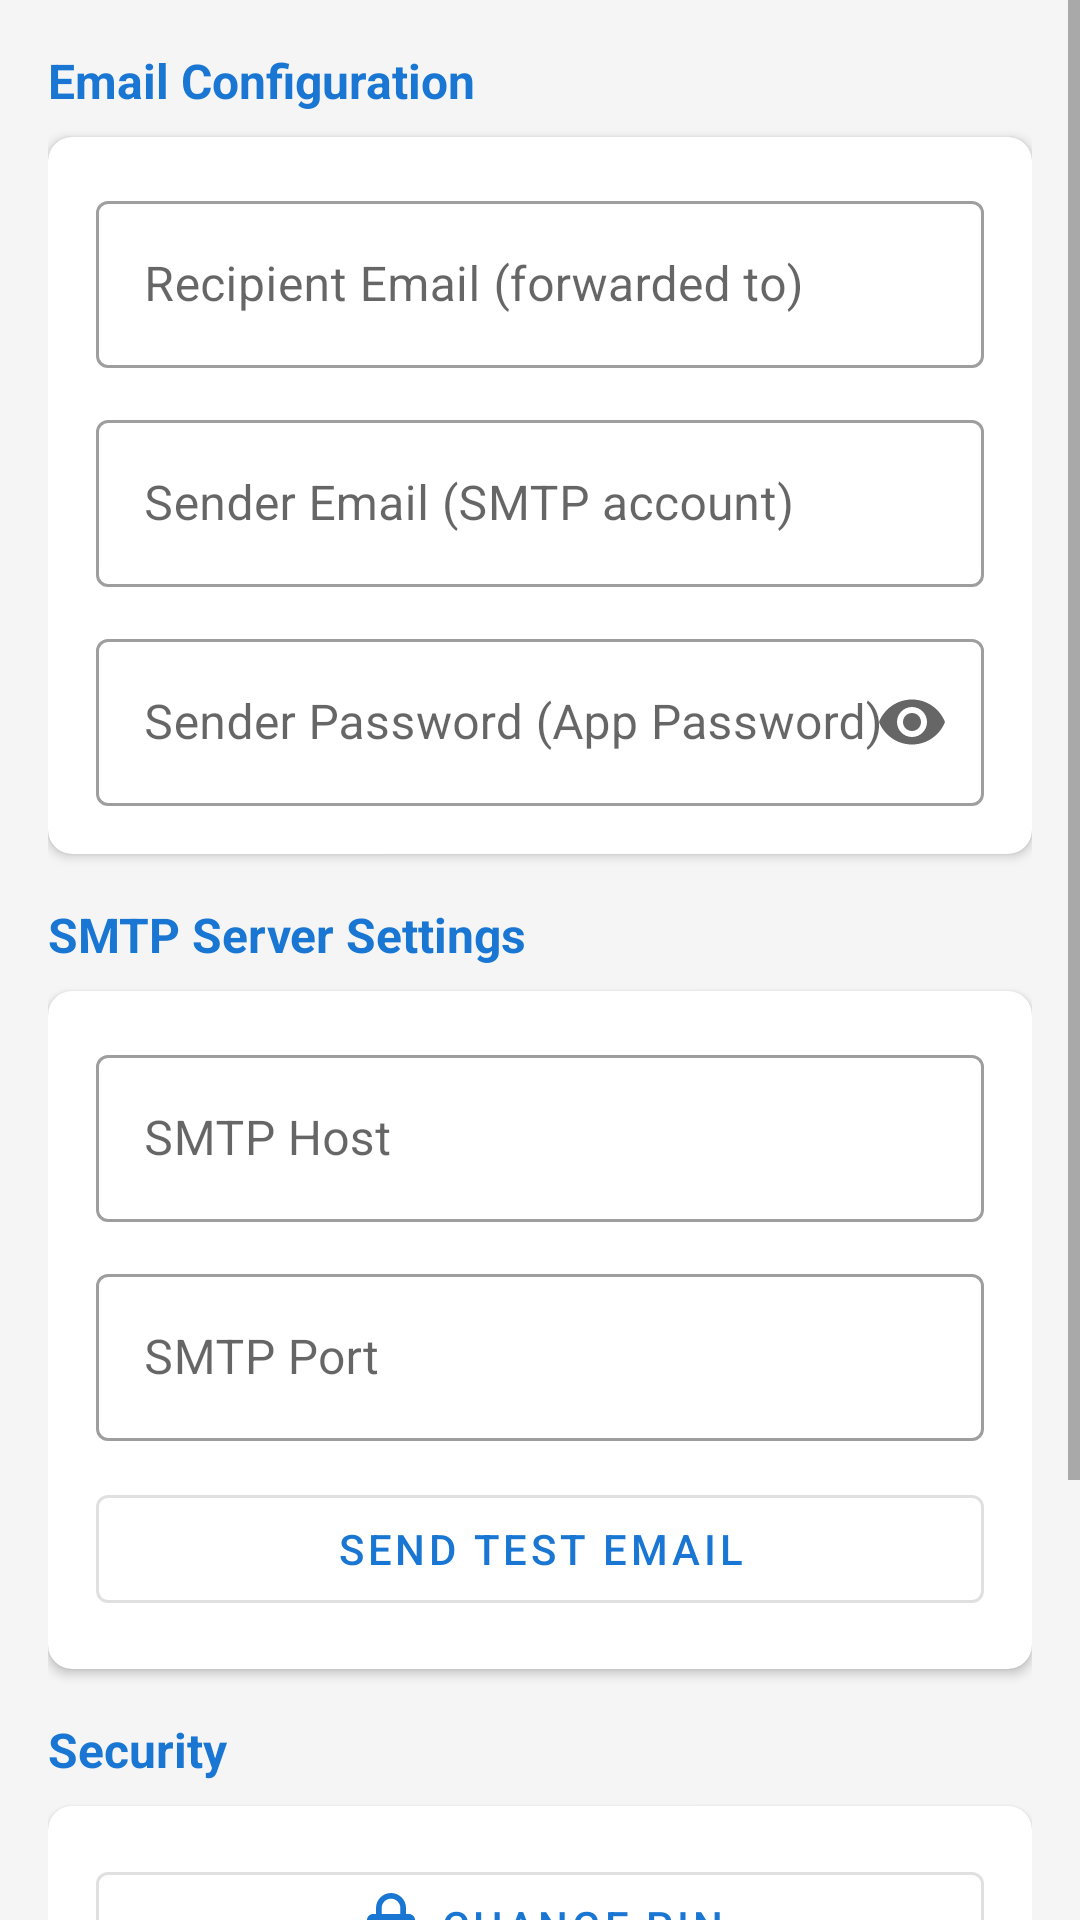

Here is an Android app screen rendered from its layout file. Give the layout XML and the strings, colors and styles it references.
<!-- AndroidManifest.xml: application theme Theme.SMSForwarder -->
<!-- res/layout/activity_settings.xml -->
<?xml version="1.0" encoding="utf-8"?>
<ScrollView xmlns:android="http://schemas.android.com/apk/res/android"
    xmlns:app="http://schemas.android.com/apk/res-auto"
    android:layout_width="match_parent"
    android:layout_height="match_parent"
    android:background="@color/background_primary"
    android:fillViewport="true">

    <LinearLayout
        android:layout_width="match_parent"
        android:layout_height="wrap_content"
        android:orientation="vertical"
        android:padding="16dp">

        
        <TextView
            android:layout_width="match_parent"
            android:layout_height="wrap_content"
            android:layout_marginBottom="8dp"
            android:text="Email Configuration"
            android:textColor="@color/primary"
            android:textSize="16sp"
            android:textStyle="bold" />

        
        <com.google.android.material.card.MaterialCardView
            android:layout_width="match_parent"
            android:layout_height="wrap_content"
            android:layout_marginBottom="16dp"
            app:cardCornerRadius="8dp"
            app:cardElevation="2dp">

            <LinearLayout
                android:layout_width="match_parent"
                android:layout_height="wrap_content"
                android:orientation="vertical"
                android:padding="16dp">

                
                <com.google.android.material.textfield.TextInputLayout
                    android:id="@+id/tilRecipientEmail"
                    style="@style/Widget.MaterialComponents.TextInputLayout.OutlinedBox"
                    android:layout_width="match_parent"
                    android:layout_height="wrap_content"
                    android:hint="Recipient Email (forwarded to)">

                    <com.google.android.material.textfield.TextInputEditText
                        android:id="@+id/etRecipientEmail"
                        android:layout_width="match_parent"
                        android:layout_height="wrap_content"
                        android:inputType="textEmailAddress" />
                </com.google.android.material.textfield.TextInputLayout>

                
                <com.google.android.material.textfield.TextInputLayout
                    android:id="@+id/tilSenderEmail"
                    style="@style/Widget.MaterialComponents.TextInputLayout.OutlinedBox"
                    android:layout_width="match_parent"
                    android:layout_height="wrap_content"
                    android:layout_marginTop="12dp"
                    android:hint="Sender Email (SMTP account)">

                    <com.google.android.material.textfield.TextInputEditText
                        android:id="@+id/etSenderEmail"
                        android:layout_width="match_parent"
                        android:layout_height="wrap_content"
                        android:inputType="textEmailAddress" />
                </com.google.android.material.textfield.TextInputLayout>

                
                <com.google.android.material.textfield.TextInputLayout
                    android:id="@+id/tilSenderPassword"
                    style="@style/Widget.MaterialComponents.TextInputLayout.OutlinedBox"
                    android:layout_width="match_parent"
                    android:layout_height="wrap_content"
                    android:layout_marginTop="12dp"
                    android:hint="Sender Password (App Password)"
                    app:endIconMode="password_toggle">

                    <com.google.android.material.textfield.TextInputEditText
                        android:id="@+id/etSenderPassword"
                        android:layout_width="match_parent"
                        android:layout_height="wrap_content"
                        android:inputType="textPassword" />
                </com.google.android.material.textfield.TextInputLayout>

            </LinearLayout>
        </com.google.android.material.card.MaterialCardView>

        
        <TextView
            android:layout_width="match_parent"
            android:layout_height="wrap_content"
            android:layout_marginBottom="8dp"
            android:text="SMTP Server Settings"
            android:textColor="@color/primary"
            android:textSize="16sp"
            android:textStyle="bold" />

        
        <com.google.android.material.card.MaterialCardView
            android:layout_width="match_parent"
            android:layout_height="wrap_content"
            android:layout_marginBottom="16dp"
            app:cardCornerRadius="8dp"
            app:cardElevation="2dp">

            <LinearLayout
                android:layout_width="match_parent"
                android:layout_height="wrap_content"
                android:orientation="vertical"
                android:padding="16dp">

                
                <com.google.android.material.textfield.TextInputLayout
                    style="@style/Widget.MaterialComponents.TextInputLayout.OutlinedBox"
                    android:layout_width="match_parent"
                    android:layout_height="wrap_content"
                    android:hint="SMTP Host">

                    <com.google.android.material.textfield.TextInputEditText
                        android:id="@+id/etSmtpHost"
                        android:layout_width="match_parent"
                        android:layout_height="wrap_content"
                        android:inputType="textUri" />
                </com.google.android.material.textfield.TextInputLayout>

                
                <com.google.android.material.textfield.TextInputLayout
                    style="@style/Widget.MaterialComponents.TextInputLayout.OutlinedBox"
                    android:layout_width="match_parent"
                    android:layout_height="wrap_content"
                    android:layout_marginTop="12dp"
                    android:hint="SMTP Port">

                    <com.google.android.material.textfield.TextInputEditText
                        android:id="@+id/etSmtpPort"
                        android:layout_width="match_parent"
                        android:layout_height="wrap_content"
                        android:inputType="number"
                        android:maxLength="5" />
                </com.google.android.material.textfield.TextInputLayout>

                
                <com.google.android.material.button.MaterialButton
                    android:id="@+id/btnTestEmail"
                    style="@style/Widget.MaterialComponents.Button.OutlinedButton"
                    android:layout_width="match_parent"
                    android:layout_height="wrap_content"
                    android:layout_marginTop="12dp"
                    android:text="Send Test Email" />

            </LinearLayout>
        </com.google.android.material.card.MaterialCardView>

        
        <TextView
            android:layout_width="match_parent"
            android:layout_height="wrap_content"
            android:layout_marginBottom="8dp"
            android:text="Security"
            android:textColor="@color/primary"
            android:textSize="16sp"
            android:textStyle="bold" />

        
        <com.google.android.material.card.MaterialCardView
            android:layout_width="match_parent"
            android:layout_height="wrap_content"
            android:layout_marginBottom="16dp"
            app:cardCornerRadius="8dp"
            app:cardElevation="2dp">

            <LinearLayout
                android:layout_width="match_parent"
                android:layout_height="wrap_content"
                android:orientation="vertical"
                android:padding="16dp">

                
                <com.google.android.material.button.MaterialButton
                    android:id="@+id/btnChangePin"
                    style="@style/Widget.MaterialComponents.Button.OutlinedButton"
                    android:layout_width="match_parent"
                    android:layout_height="wrap_content"
                    android:text="Change PIN"
                    app:icon="@drawable/ic_lock"
                    app:iconGravity="textStart" />

                
                <LinearLayout
                    android:layout_width="match_parent"
                    android:layout_height="wrap_content"
                    android:layout_marginTop="12dp"
                    android:gravity="center_vertical"
                    android:orientation="horizontal">

                    <TextView
                        android:id="@+id/tvBiometricLabel"
                        android:layout_width="0dp"
                        android:layout_height="wrap_content"
                        android:layout_weight="1"
                        android:text="Enable Biometric Unlock"
                        android:textColor="@color/text_primary"
                        android:textSize="14sp" />

                    <com.google.android.material.switchmaterial.SwitchMaterial
                        android:id="@+id/switchBiometric"
                        android:layout_width="wrap_content"
                        android:layout_height="wrap_content" />
                </LinearLayout>

            </LinearLayout>
        </com.google.android.material.card.MaterialCardView>

        
        <com.google.android.material.button.MaterialButton
            android:id="@+id/btnSaveSettings"
            android:layout_width="match_parent"
            android:layout_height="wrap_content"
            android:layout_marginTop="8dp"
            android:text="Save Settings"
            android:textSize="16sp" />

    </LinearLayout>
</ScrollView>
<!-- resources referenced by this layout -->
<resources>
  <color name="background_primary">#F5F5F5</color>
  <color name="primary">#1976D2</color>
  <color name="text_primary">#212121</color>
  <!-- drawable ic_lock (drawable) -->
  <?xml version="1.0" encoding="utf-8"?>
  <vector xmlns:android="http://schemas.android.com/apk/res/android"
      android:width="24dp"
      android:height="24dp"
      android:viewportWidth="24"
      android:viewportHeight="24">
      <path
          android:fillColor="#1976D2"
          android:pathData="M18,8h-1V6c0,-2.76 -2.24,-5 -5,-5S7,3.24 7,6v2H6c-1.1,0 -2,0.9 -2,2v10c0,1.1 0.9,2 2,2h12c1.1,0 2,-0.9 2,-2V10C20,8.9 19.1,8 18,8zM12,17c-1.1,0 -2,-0.9 -2,-2s0.9,-2 2,-2 2,0.9 2,2 -0.9,2 -2,2zM15.1,8H8.9V6c0,-1.71 1.39,-3.1 3.1,-3.1 1.71,0 3.1,1.39 3.1,3.1V8z" />
  </vector>
  <style name="Theme.SMSForwarder" parent="Theme.MaterialComponents.Light.NoActionBar">
          
          <item name="colorPrimary">@color/primary</item>
          <item name="colorPrimaryDark">@color/primary_dark</item>
          <item name="colorAccent">@color/secondary</item>
  
          
          <item name="android:statusBarColor">@color/primary_dark</item>
  
          
          <item name="android:windowBackground">@color/background_primary</item>
      </style>
  <color name="primary_dark">#1565C0</color>
  <color name="secondary">#FF6F00</color>
</resources>
